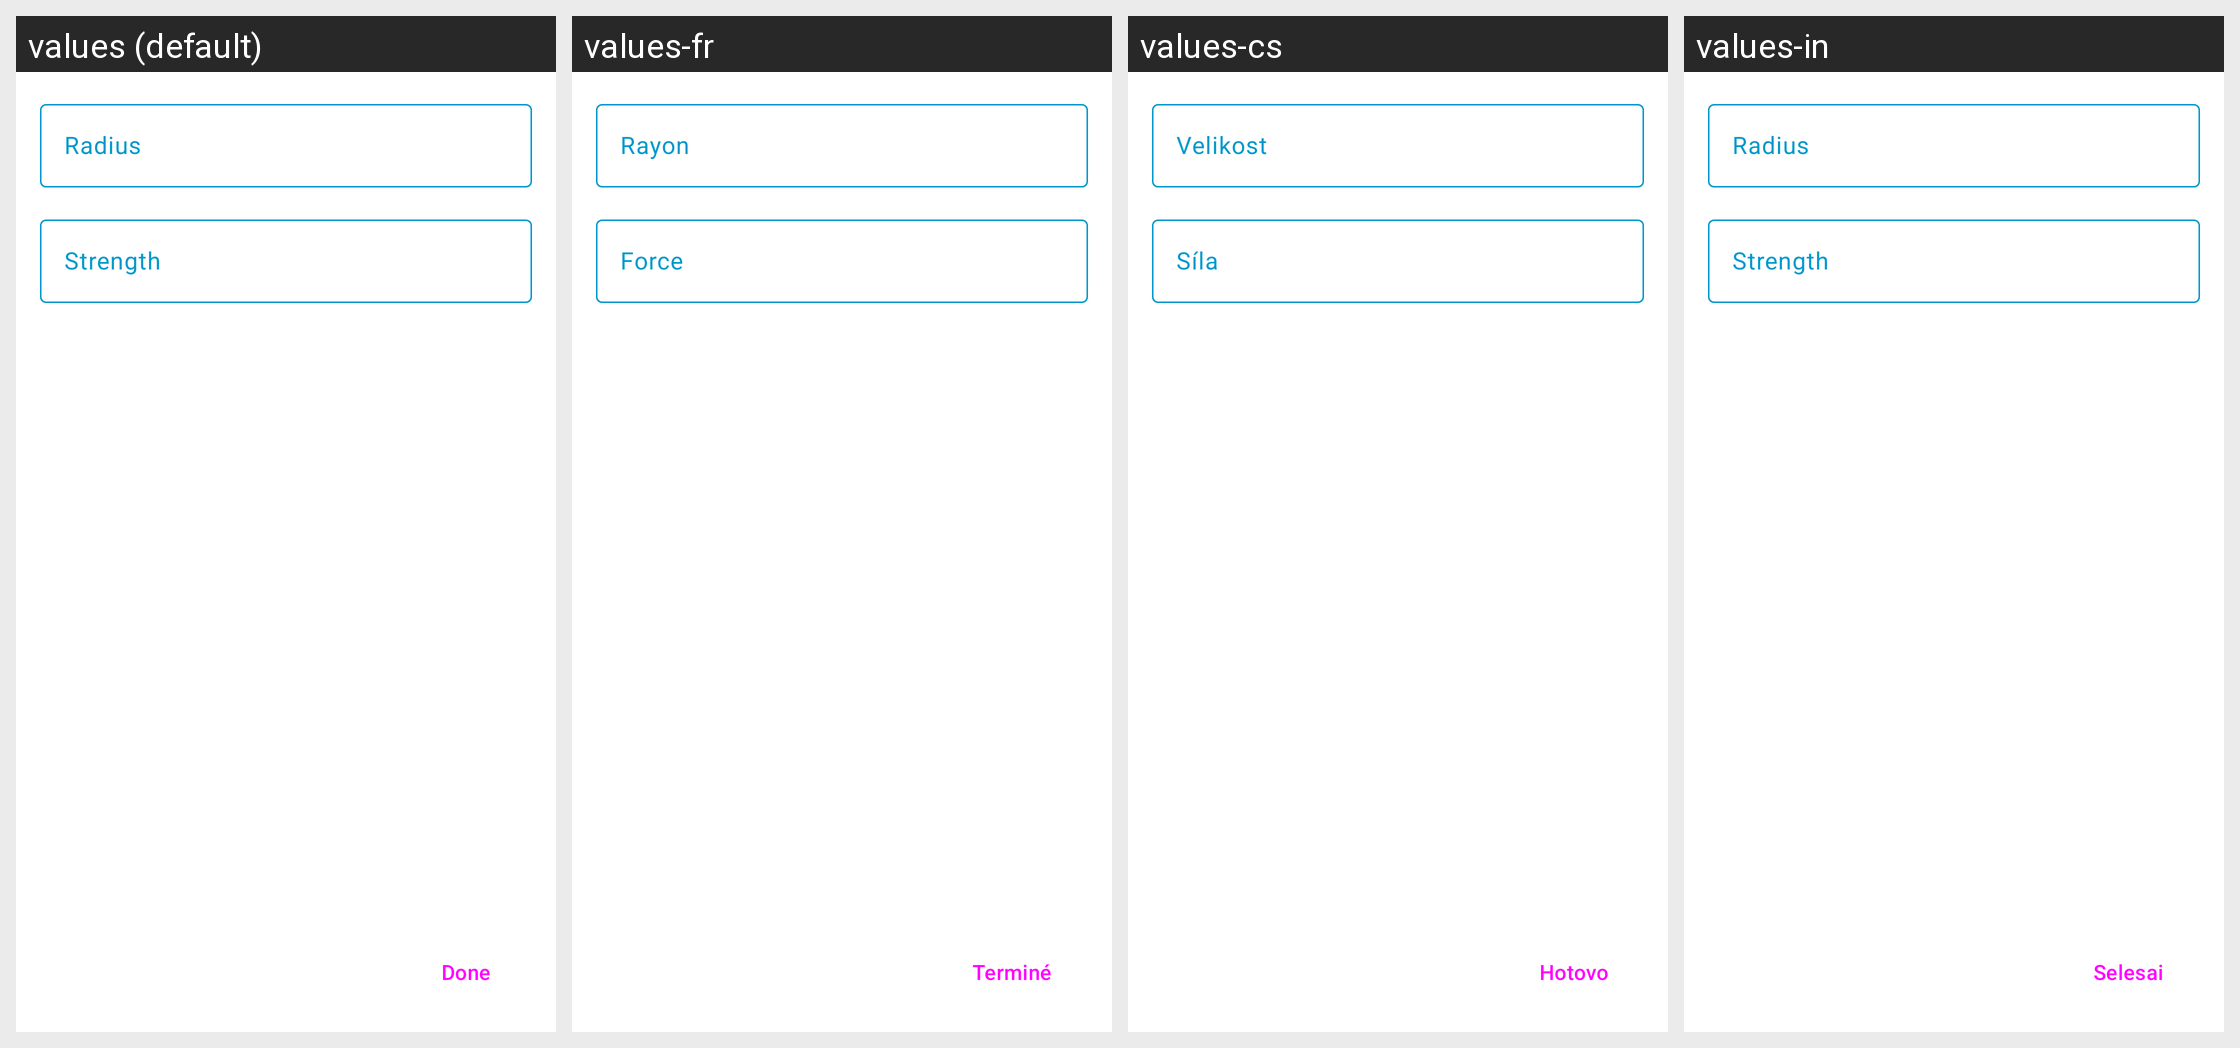

Locale-by-locale string values for the Android screen shown in this grid:
Android screen res/layout/fragment_spray_tool_settings.xml rendered under 4 locales, left to right: values (default), values-fr, values-cs, values-in. Device: Nexus 5 (rendered at 1080×1920; each locale shown at half size, 540×960, under a caption strip naming it); theme Theme.PixaPencil.
Other locales in the repository, not shown: values-ar, values-de, values-en-rGB, values-hr, values-it, values-iw, values-nb-rNO, values-pl, values-pt-rBR, values-zh-rCN.
Strings drawn on this screen, with the default value and each locale's value (text and hints the layout hard-codes, and strings that could not be matched under every locale, appear in the picture but are not listed):

fragmentSprayToolSettings_radius
  values: Radius
  values-fr: Rayon
  values-cs: Velikost
  values-in: Radius

fragmentSprayToolSettings_strength
  values: Strength
  values-fr: Force
  values-cs: Síla
  values-in: Strength  [not translated; the default value is used]

fragmentSprayToolSettings_done
  values: Done
  values-fr: Terminé
  values-cs: Hotovo
  values-in: Selesai
